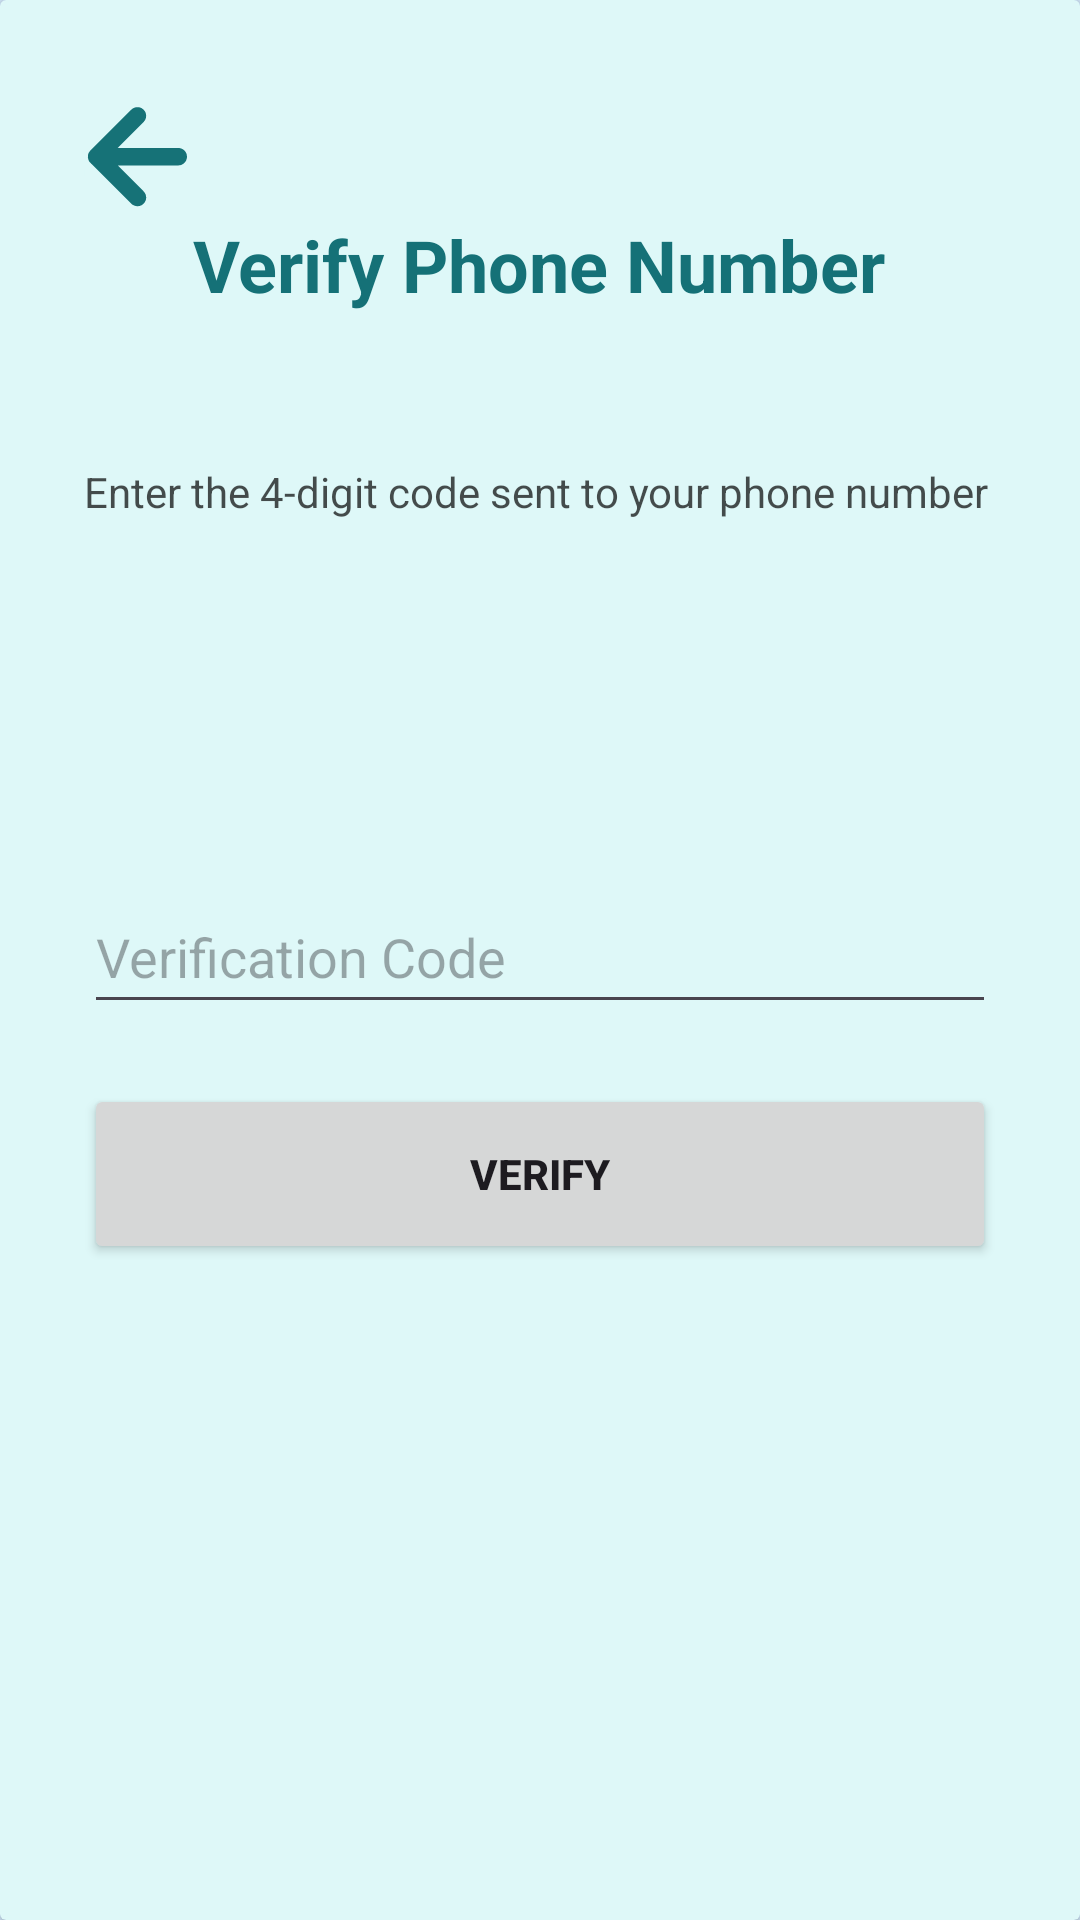

Produce the Android XML layout that renders to this screen, including the resource entries it uses.
<!-- AndroidManifest.xml: application theme Theme.I210724 -->
<!-- res/layout/activity_verification.xml -->
<?xml version="1.0" encoding="utf-8"?>
<RelativeLayout xmlns:android="http://schemas.android.com/apk/res/android"
    xmlns:app="http://schemas.android.com/apk/res-auto"
    xmlns:tools="http://schemas.android.com/tools"
    android:layout_width="match_parent"
    android:layout_height="match_parent"
    tools:context=".VerificationActivity">

    <RelativeLayout
        android:layout_width="match_parent"
        android:layout_height="match_parent"
        android:background="@color/my_primary"
        android:alpha="0.17"/>

    <androidx.cardview.widget.CardView
        android:layout_width="match_parent"
        android:layout_height="match_parent"
        android:layout_centerInParent="true"
        app:cardBackgroundColor="@color/bg">

        <LinearLayout
            android:layout_width="match_parent"
            android:layout_height="wrap_content"
            android:orientation="vertical"
            android:padding="28dp">

            <ImageView
                android:layout_width="36dp"
                android:layout_height="40dp"
                android:layout_marginTop="4dp"
                android:onClick="BackToSignup"
                android:src="@drawable/back"
                app:layout_constraintStart_toStartOf="parent"
                app:layout_constraintTop_toTopOf="parent"
                tools:ignore="TouchTargetSizeCheck,SpeakableTextPresentCheck" />


            <TextView
                android:layout_width="wrap_content"
                android:layout_height="wrap_content"
                android:layout_gravity="center"
                android:text="Verify Phone Number"
                android:textColor="@color/txtbg"
                android:textSize="24sp"
                android:textStyle="bold" />

            <View
                android:layout_width="match_parent"
                android:layout_height="30dp" />

            <TextView
                android:layout_width="wrap_content"
                android:layout_height="wrap_content"
                android:layout_marginTop="20dp"
                android:alpha="0.7"
                android:text="Enter the 4-digit code sent to your phone number"
                android:textColor="@color/black" />


            <View
                android:layout_width="match_parent"
                android:layout_height="100dp" />

            <EditText
                android:id="@+id/editTextCode"
                android:layout_width="match_parent"
                android:layout_height="wrap_content"
                android:layout_marginTop="20dp"
                android:drawableEnd="@drawable/done_icon"
                android:hint="Verification Code"
                android:inputType="number"
                android:minHeight="48dp" />

            <Button
                android:layout_width="match_parent"
                android:layout_height="60dp"
                android:onClick="toProfile"
                android:layout_marginTop="20dp"
                android:text="Verify"
                android:textStyle="bold"
                app:cornerRadius="32dp" />

            <LinearLayout
                android:layout_width="wrap_content"
                android:layout_height="wrap_content"
                android:orientation="horizontal" />

        </LinearLayout>

    </androidx.cardview.widget.CardView>

</RelativeLayout>
<!-- resources referenced by this layout -->
<resources>
  <color name="bg">#DEF8F8</color>
  <color name="black">#FF000000</color>
  <color name="my_primary">#00A0E8</color>
  <color name="txtbg">#157177</color>
  <!-- drawable back (drawable) -->
  <vector xmlns:android="http://schemas.android.com/apk/res/android"
      android:width="395dp"
      android:height="395dp"
      android:viewportWidth="395"
      android:viewportHeight="395">
    <path
        android:pathData="M264,396C177.33,396 91.17,395.97 5,396.1C1.58,396.1 0.9,395.42 0.9,392C1.02,263 1.02,134 0.9,5C0.9,1.58 1.58,0.9 5,0.9C134,1.02 263,1.02 392,0.9C395.42,0.9 396.1,1.58 396.1,5C395.98,134 395.98,263 396.1,392C396.1,395.42 395.43,396.11 392,396.1C349.5,395.95 307,396 264,396z"
        android:fillColor="#DEF8F8"
        android:strokeColor="#00000000"/>
    <path
        android:pathData="M173.94,373.12C125.59,324.81 77.51,276.75 29.42,228.7C24.61,223.89 19.4,219.48 16.66,212.93C11.48,200.57 13.79,186.87 23.21,177.45C72.81,127.84 122.43,78.25 172.11,28.73C185.4,15.49 205.53,15.42 218.2,28.3C230.69,40.99 230.39,60.91 217.3,74.05C187.66,103.79 157.94,133.45 128.23,163.12C126.93,164.42 125.45,165.52 123.74,166.97C125.93,168.5 127.76,167.97 129.42,167.97C200.9,168.01 272.39,167.98 343.87,168.02C360.11,168.03 373.18,178.65 376.04,193.92C379.79,213.84 365.04,231.92 344.74,231.98C309.58,232.09 274.42,232.02 239.27,232.02C201.11,232.02 162.96,232.02 124.48,232.02C124.76,234.17 126.45,235.08 127.61,236.25C157.51,266.2 187.48,296.09 217.35,326.06C228.76,337.51 230.59,353.86 222.15,366.72C211.38,383.14 190.81,385.99 173.94,373.12z"
        android:fillColor="#167277"
        android:strokeColor="#00000000"/>
  </vector>
  <style name="Theme.I210724" parent="Base.Theme.I210724" />
  <style name="Base.Theme.I210724" parent="Theme.Material3.DayNight.NoActionBar">
          
          <item name="colorPrimary">@color/my_primary</item>
          <item name="colorPrimaryVariant">@color/my_primary</item>
          <item name="colorOnPrimary">@color/white</item>
  
          
          <item name="colorSecondary">@color/my_secondary</item>
          <item name="colorSecondaryVariant">@color/my_secondary</item>
          <item name="colorOnSecondary">@color/white</item>
  
          
          <item name="android:statusBarColor">@color/my_primary</item>
          
          
      </style>
  <color name="white">#FFFFFFFF</color>
  <color name="my_secondary">#b6ece7</color>
</resources>
